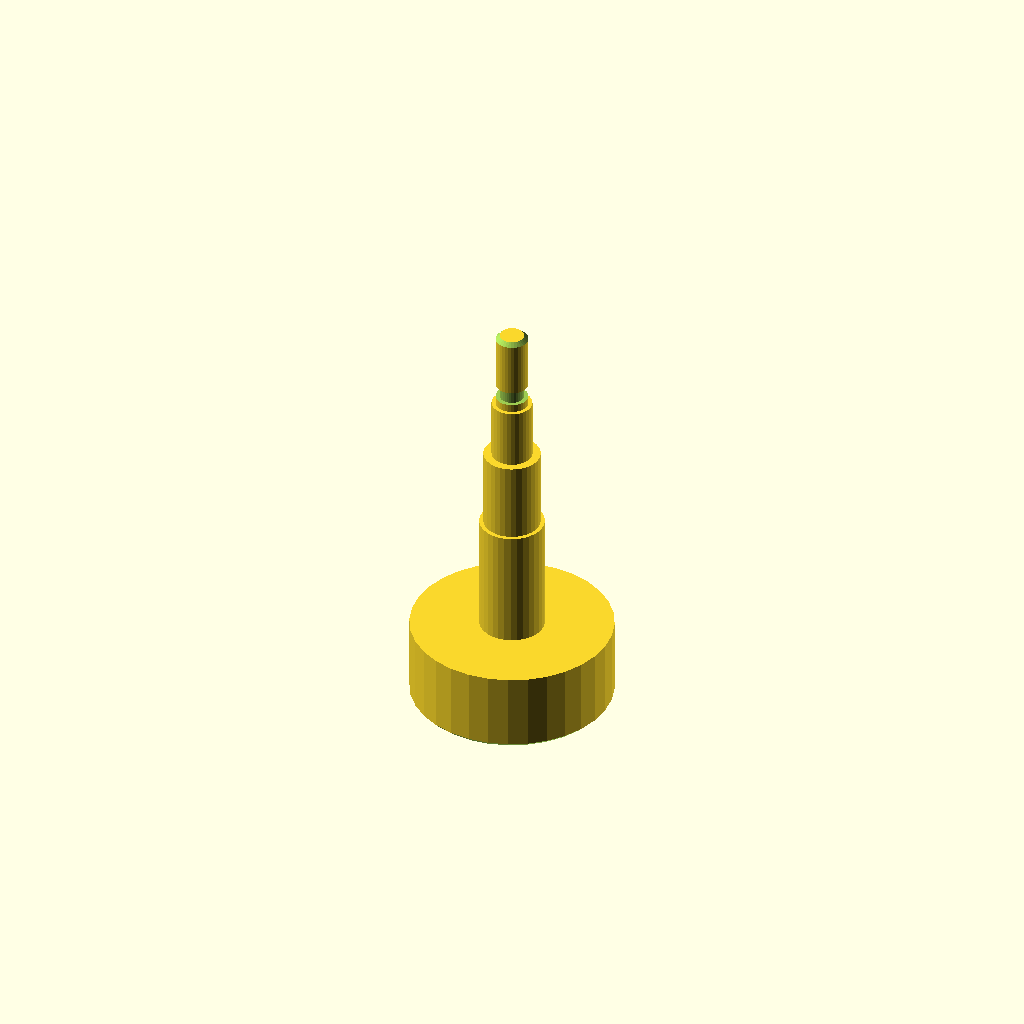
Cell 1 — every parameter at its default value.
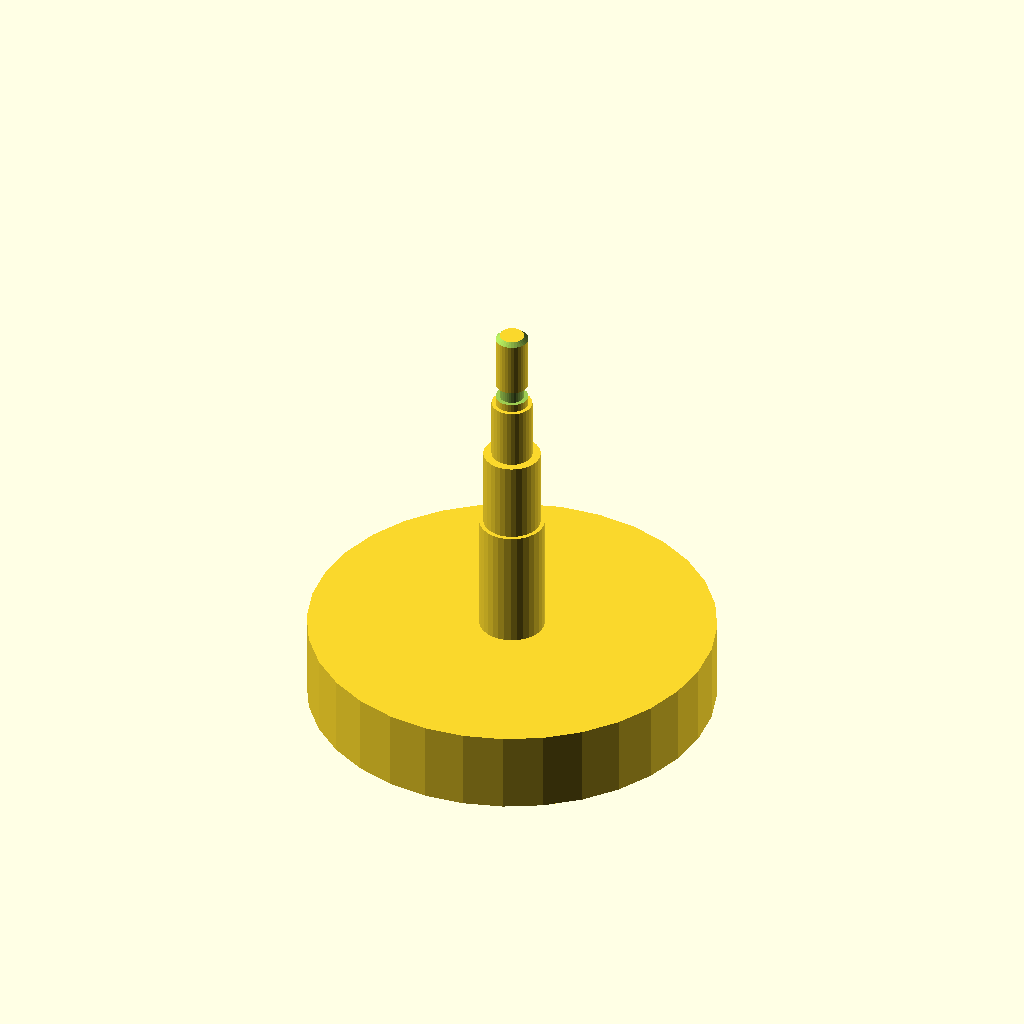
Cell 2: the same model with d1 = 100.
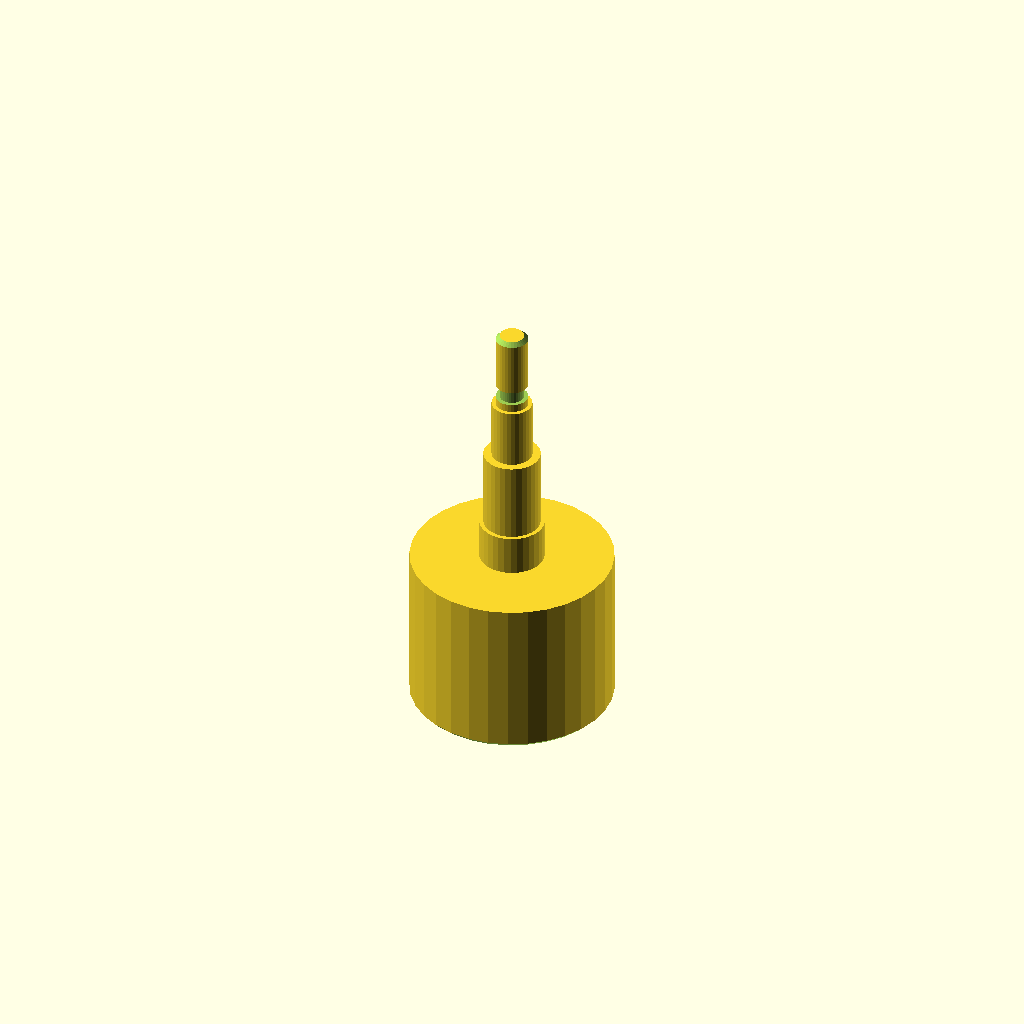
Cell 3: the same model with len1 = 40.
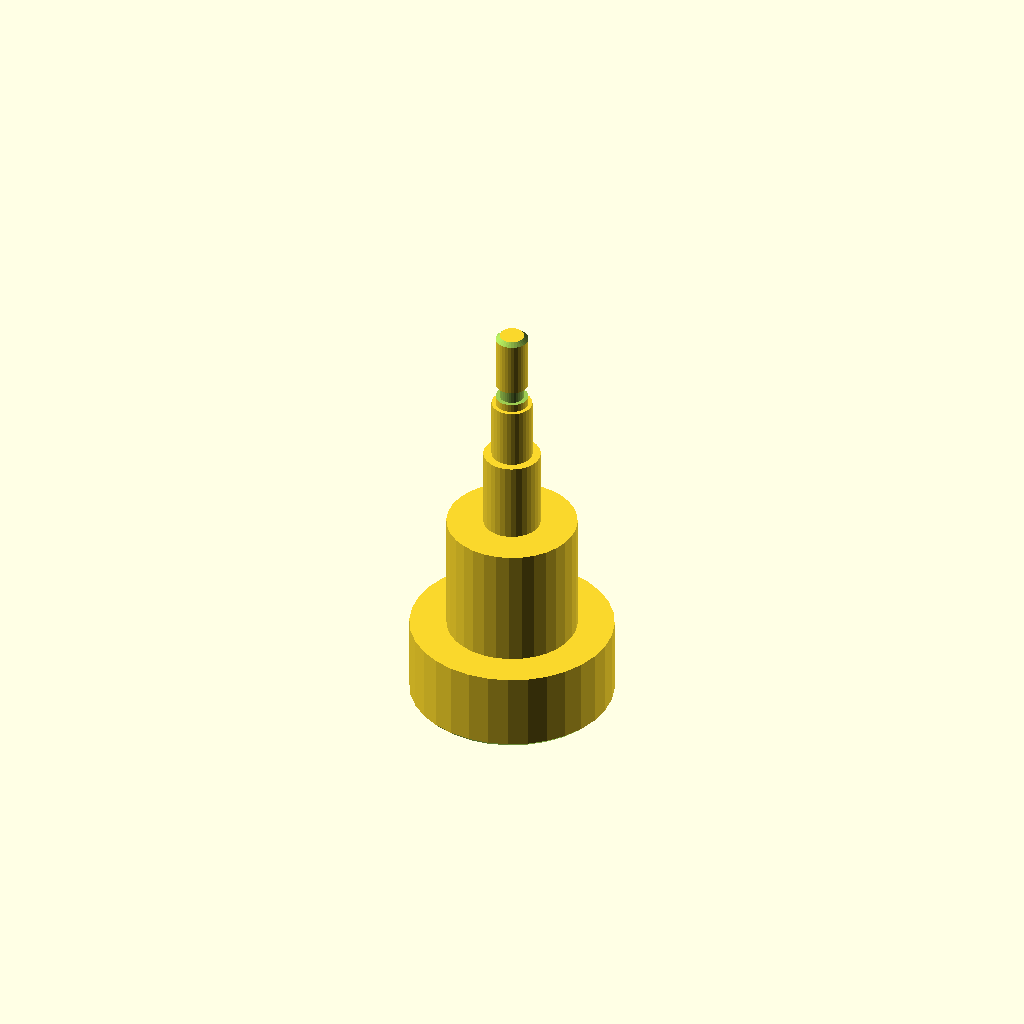
Cell 4: the same model with d2 = 32.
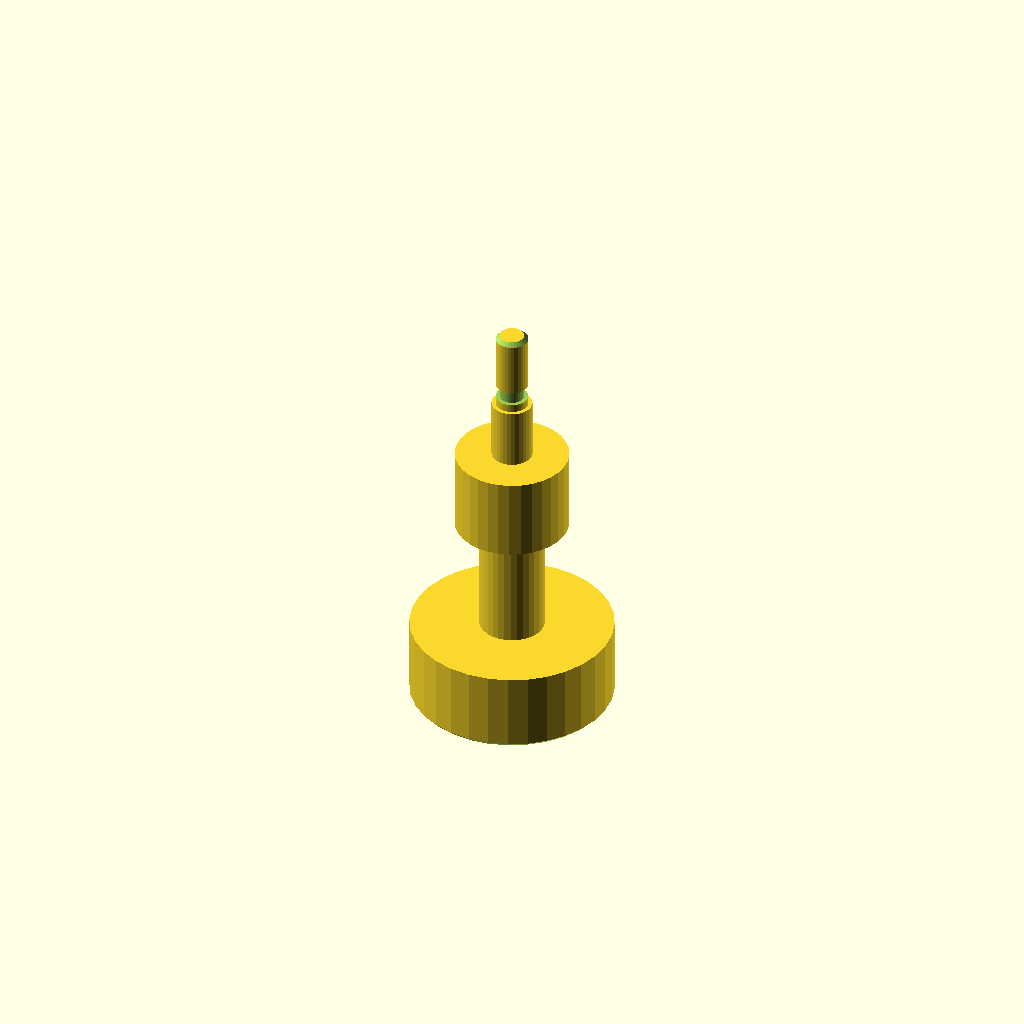
Cell 5 — d3 set to 28, the other parameters unchanged.
One fixed orthographic camera (rotation 55°, 0°, 25°; colour scheme Cornfield) for every cell.
OpenSCAD source file optional_data/data/gen2/shafts/part_0024.scad:
$fn = 32;

// ----------------------------------------------------------------------
// Stepped shaft: diameters 50, 16, 14, 10, 8 mm, 105 mm long
// ----------------------------------------------------------------------

// --- parameters (mm) ---
d1 = 50;                  // step 1 diameter
len1 = 20;                // step 1 length
d2 = 16;                  // step 2 diameter
len2 = 30;                // step 2 length
d3 = 14;                  // step 3 diameter
len3 = 20;                // step 3 length
d4 = 10;                  // step 4 diameter
len4 = 15;                // step 4 length
d5 = 8;                   // step 5 diameter
len5 = 20;                // step 5 length
total = 105;              // overall length
chamfer = 1;              // end chamfer
groove_r = 4;             // groove radius
groove_z = 87;            // groove position from the end
groove_w = 3.5;           // groove width
groove_d = 1;             // groove depth

difference() {
  /* turned body: stacked cylinders, every step sunk into the bigger one */
  union() {
    cylinder(h = len1, d = d1);
    translate([0, 0, 19.6]) cylinder(h = 30.4, d = d2);
    translate([0, 0, 49.6]) cylinder(h = 20.4, d = d3);
    translate([0, 0, 69.6]) cylinder(h = 15.4, d = d4);
    translate([0, 0, 84.6]) cylinder(h = 20.4, d = d5);
  }
  /* bottom chamfer ring cut */
  rotate_extrude() translate([24, -2.5]) polygon([[0, 0], [3.5, 0], [3.5, 6], [0, 2.5]]);
  /* top chamfer ring cut */
  rotate_extrude() translate([3, 105]) polygon([[0, 0], [3.5, -3.5], [3.5, 2.5], [0, 2.5]]);
  /* circlip groove just behind the shoulder */
  rotate_extrude() translate([groove_r - groove_d, groove_z]) square([groove_d + 2.5, groove_w]);
}
Parameter table extracted from the source (name, type, default, range or options):
d1: number, default 50
len1: number, default 20
d2: number, default 16
len2: number, default 30
d3: number, default 14
len3: number, default 20
d4: number, default 10
len4: number, default 15
d5: number, default 8
len5: number, default 20
total: number, default 105
chamfer: number, default 1
groove_r: number, default 4
groove_z: number, default 87
groove_w: number, default 3.5
groove_d: number, default 1
